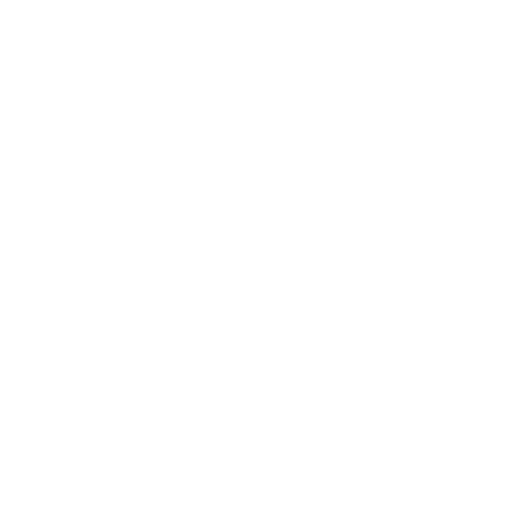
t = 0.00 s
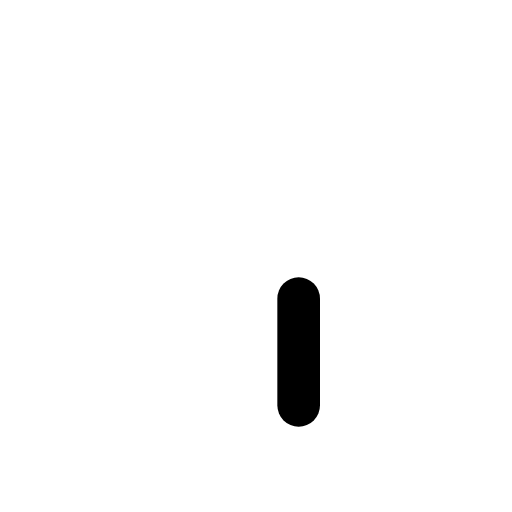
t = 0.13 s
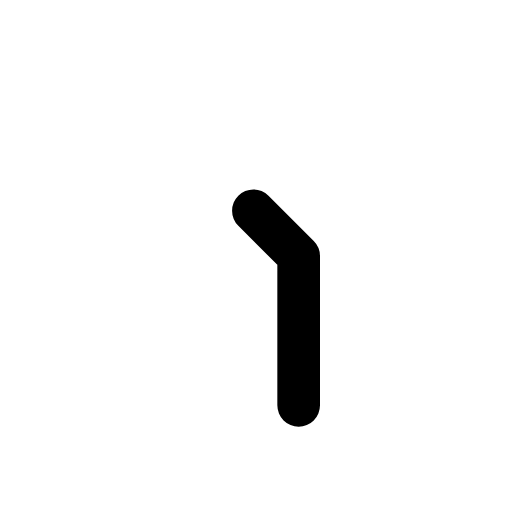
t = 0.25 s
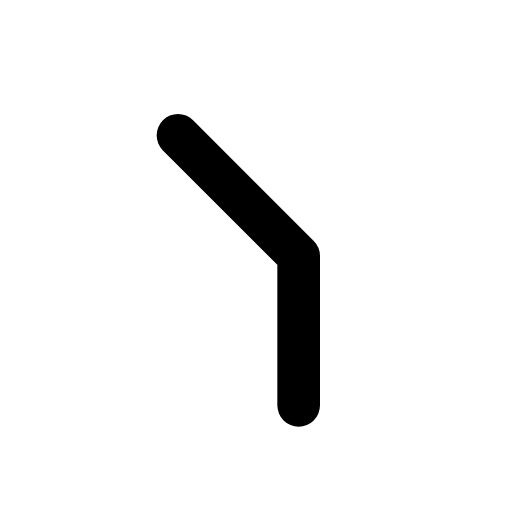
t = 0.38 s
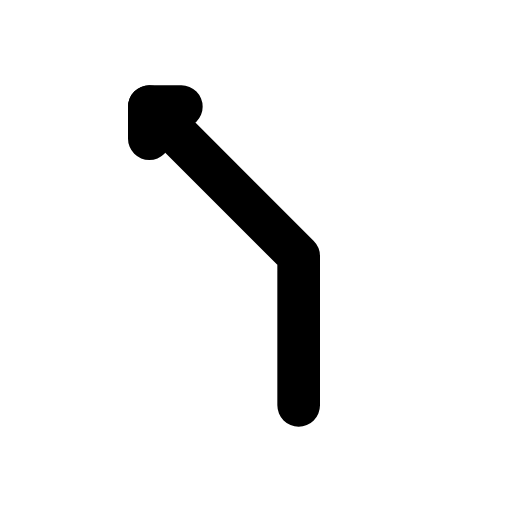
t = 0.55 s
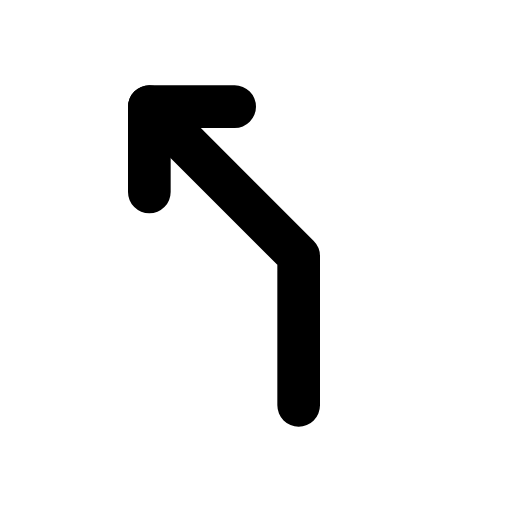
t = 0.70 s

The animated SVG that drew these frames (rendered in a browser with its animation timeline set to each time). Animation: 2 SMIL elements (animate=2); one cycle of 0.70 s.

<svg viewBox="0 0 24 24" xmlns="http://www.w3.org/2000/svg"><g fill="none" stroke="currentColor" stroke-linecap="round" stroke-linejoin="round" stroke-width="2"><path d="M14 19v-7l-7 -7" stroke-dasharray="20"><animate attributeName="stroke-dashoffset" dur="0.5s" fill="freeze" values="20;0"/></path><path d="M7 5h4M7 5v4" stroke-dasharray="6" stroke-dashoffset="6"><animate attributeName="stroke-dashoffset" begin="0.5s" dur="0.2s" fill="freeze" to="0"/></path></g></svg>
